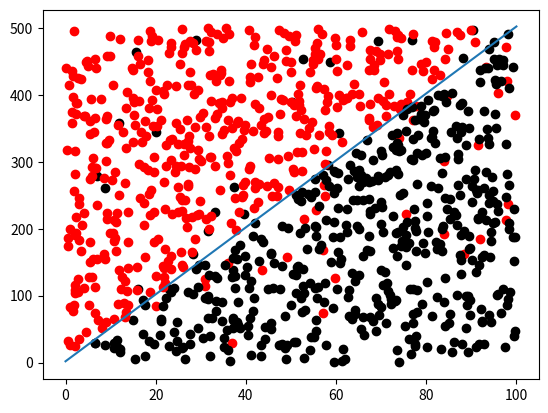

Reproduce this figure in Python. (Note: this script raises an exception after producing the figure.)
import matplotlib.pyplot as plt
import numpy as np
import random
y_int = 2
slope = 5
points = []
batch = 0

class point:
    def __init__ (self, x, y, classification):
        self.x = x
        self.y = y
        self.classification = classification


def plot():
    global points
    plt.clf()
    for x in points:
        xpoints = np.array([x.x])
        ypoints = np.array([x.y])
        plt.plot(xpoints,ypoints, "o", color = "red" if x.classification else "black")
    xpoints = np.array([0,100])
    ypoints = np.array([y_int,y_int+(slope * 100)])
    points = []
    plt.plot(xpoints, ypoints)
    plt.savefig("FirstPerceptron/ImageOutput/" + str(batch) +'.png')

def save_model():
    global weights, bias
    with (open("FirstPerceptron/ModelSaves/" + str(batch) +'.txt', "w") as txt):
        txt.write(str(bias) + "\n")
        for x in range(len(weights)):
            txt.write(str(weights[x]) + "\n")
#Set up network
neuronCount = 2
weights = []
for i in range(neuronCount):
    weights.append(random.random() * 2 - 1)
bias = random.random() * 2 - 1
learning_rate = 1


for batch in range(100):
    for i in range(1000):
        inputx=random.random() * 100
        inputy=random.random() * 100 * slope
        neuronvalues = [inputx, inputy]
        value = 0
        for x in range(neuronCount):
            value += weights[x] * neuronvalues[x] + bias
        value = min(max(0,round(value)), 1)
        above = False
        if(value > 0.5):
            above = True
        points.append(point(inputx, inputy, above))
        truth = 1 if inputy > (slope * inputx) + y_int else 0
        error = truth - value
        for x in range(neuronCount):
            weights[x] = weights[x] + learning_rate * error * neuronvalues[x]
        bias = bias + learning_rate * error
    plot()
    save_model()
    points = []
    learning_rate = pow(0.9,batch)
    print("Batch " + str(batch) + " Learning Rate " + str(learning_rate))
